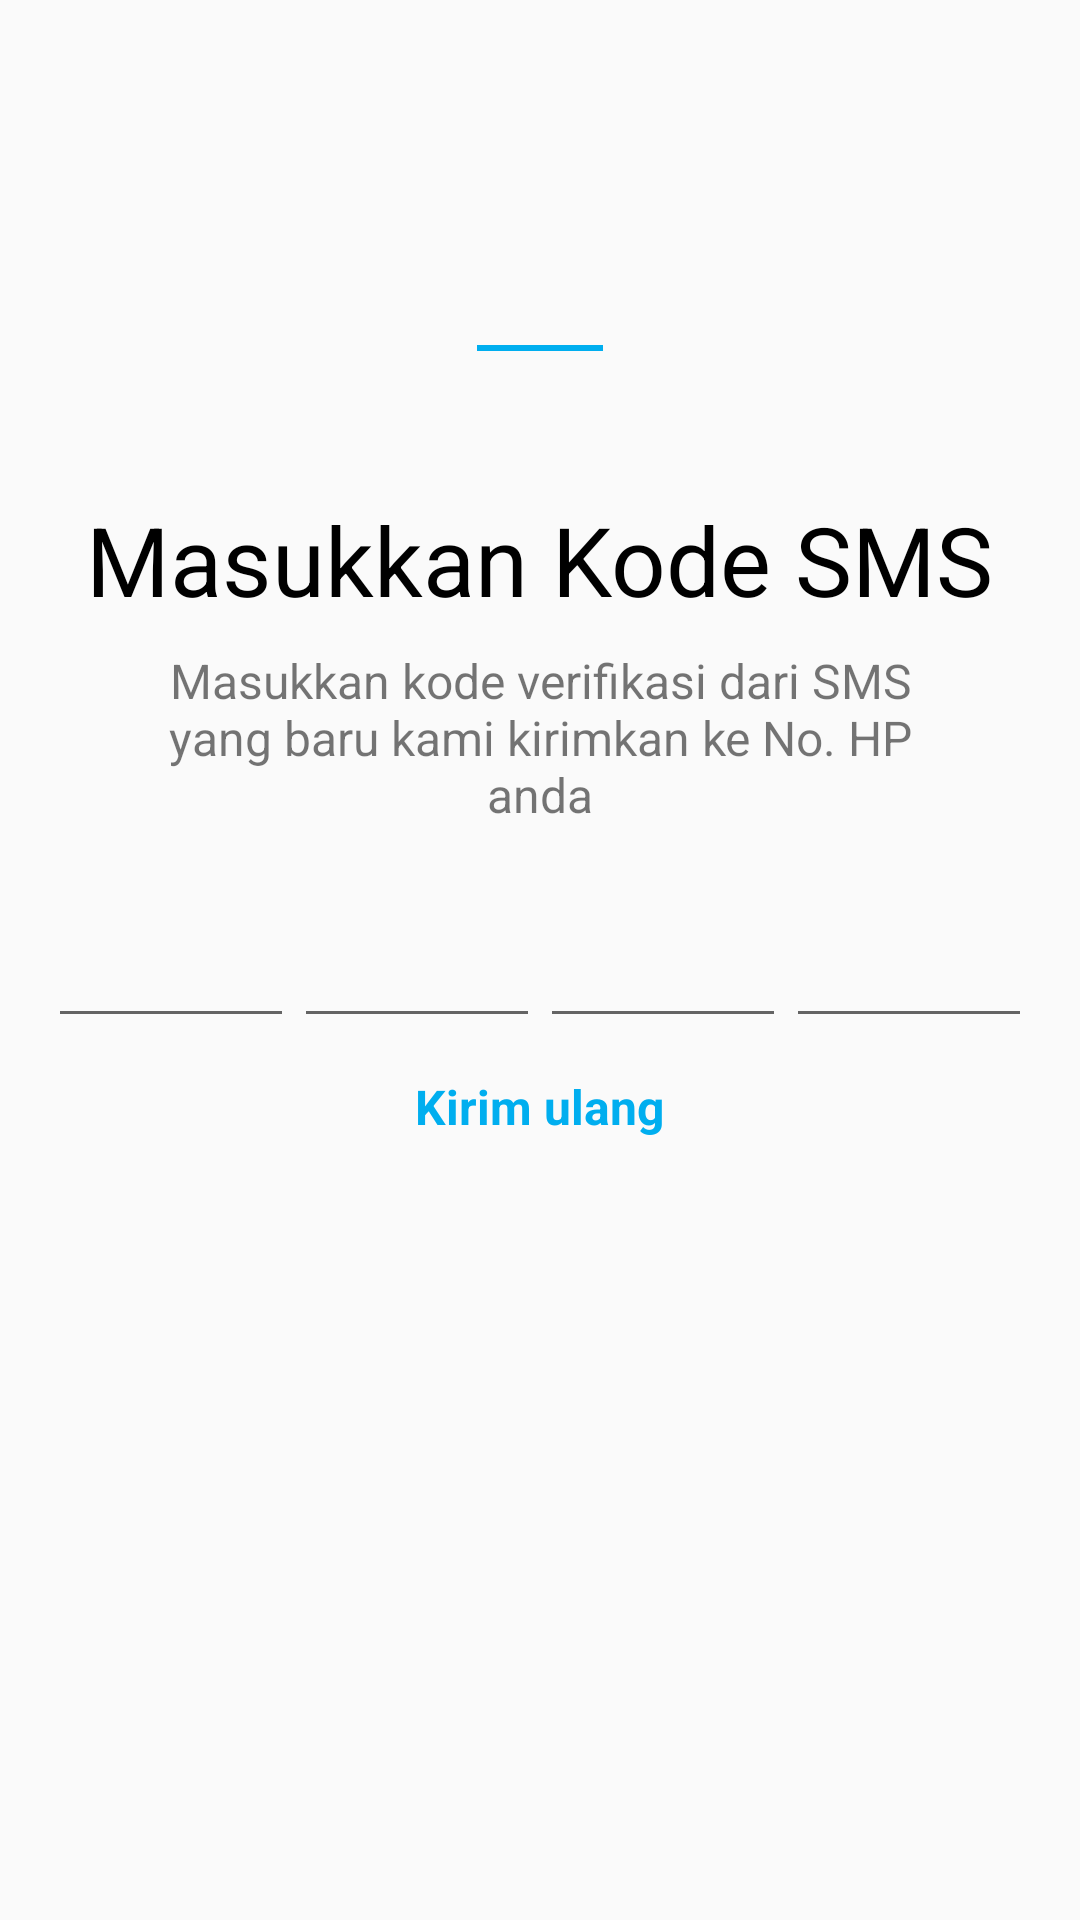

Produce the Android XML layout that renders to this screen, including the resource entries it uses.
<!-- AndroidManifest.xml: application theme AppTheme -->
<!-- res/layout/fragment_code_ver.xml -->
<?xml version="1.0" encoding="utf-8"?>
<ScrollView xmlns:android="http://schemas.android.com/apk/res/android"
    xmlns:app="http://schemas.android.com/apk/res-auto"
    xmlns:tools="http://schemas.android.com/tools"
    android:layout_width="match_parent"
    android:layout_height="match_parent"
    android:scrollbars="vertical"
    app:layout_behavior="@string/appbar_scrolling_view_behavior"
    tools:ignore="MissingPrefix">

    <LinearLayout
        android:layout_width="match_parent"
        android:layout_height="wrap_content"
        android:gravity="center_horizontal"
        android:padding="16dp"
        android:orientation="vertical">

        <TextView
            android:id="@+id/headline"
            android:layout_width="wrap_content"
            android:layout_height="wrap_content"
            android:layout_marginTop="48dp"
            android:textAllCaps="true"
            android:textColor="@color/black"
            android:textSize="32sp"
            fontPath="fonts/Montserrat-Bold.ttf" />

        <View
            android:layout_width="42dp"
            android:layout_height="2dp"
            android:layout_marginTop="8dp"
            android:background="@color/colorPrimary" />

        <ImageView
            android:layout_width="wrap_content"
            android:layout_height="wrap_content"
            android:layout_marginTop="24dp"
            android:src="@drawable/step2" />

        <TextView
            android:layout_width="wrap_content"
            android:layout_height="wrap_content"
            android:layout_marginTop="24dp"
            android:text="Masukkan Kode SMS"
            android:textColor="@color/black"
            android:textSize="32sp" />

        <TextView
            android:layout_width="wrap_content"
            android:layout_height="wrap_content"
            android:layout_marginLeft="24dp"
            android:layout_marginTop="8dp"
            android:layout_marginRight="24dp"
            android:text="@string/code_ver_info"
            android:textAlignment="center"
            android:textSize="16sp" />

        <LinearLayout
            android:layout_width="match_parent"
            android:layout_height="wrap_content"
            android:layout_marginTop="16dp"
            android:gravity="center_horizontal"
            android:orientation="horizontal">

            <EditText
                android:id="@+id/code_field_1"
                android:layout_width="0dp"
                android:layout_height="wrap_content"
                android:layout_weight="1"
                android:gravity="center"
                android:imeOptions="actionNext"
                android:inputType="number"
                android:maxLength="1"
                android:textColor="@color/black"
                android:textSize="28sp" />

            <EditText
                android:id="@+id/code_field_2"
                android:layout_width="0dp"
                android:layout_height="wrap_content"
                android:layout_weight="1"
                android:gravity="center"
                android:imeOptions="actionNext"
                android:inputType="number"
                android:maxLength="1"
                android:textColor="@color/black"
                android:textSize="28sp" />

            <EditText
                android:id="@+id/code_field_3"
                android:layout_width="0dp"
                android:layout_height="wrap_content"
                android:layout_weight="1"
                android:gravity="center"
                android:imeOptions="actionNext"
                android:inputType="number"
                android:maxLength="1"
                android:textColor="@color/black"
                android:textSize="28sp" />

            <EditText
                android:id="@+id/code_field_4"
                android:layout_width="0dp"
                android:layout_height="wrap_content"
                android:layout_weight="1"
                android:gravity="center"
                android:imeOptions="actionDone"
                android:inputType="number"
                android:maxLength="1"
                android:textColor="@color/black"
                android:textSize="28sp" />

        </LinearLayout>

        <TextView
            android:id="@+id/timer_label"
            android:layout_width="wrap_content"
            android:layout_height="wrap_content"
            android:layout_marginTop="12dp"
            android:textAlignment="center"
            android:textColor="@color/colorPrimary"
            android:textSize="16sp"
            android:visibility="gone" />

        <TextView
            android:id="@+id/resend_label"
            android:layout_width="wrap_content"
            android:layout_height="wrap_content"
            android:layout_marginTop="12dp"
            android:gravity="center_horizontal"
            android:text="Kirim ulang"
            android:textAlignment="center"
            android:textColor="@color/colorPrimary"
            android:textSize="16sp"
            android:textStyle="bold" />

    </LinearLayout>

</ScrollView>
<!-- resources referenced by this layout -->
<resources>
  <color name="black">#000000</color>
  <color name="colorPrimary">#00AEEF</color>
  <string name="code_ver_info">Masukkan kode verifikasi dari SMS yang baru kami kirimkan ke No. HP anda</string>
  <style name="AppTheme" parent="Theme.AppCompat.Light.DarkActionBar">
          
          <item name="colorPrimary">@color/colorPrimary</item>
          <item name="colorPrimaryDark">@color/colorPrimaryDark</item>
          <item name="colorAccent">@color/colorAccent</item>
  
          <item name="windowActionBar">false</item>
          <item name="windowNoTitle">true</item>
      </style>
  <color name="colorPrimaryDark">#2792C0</color>
  <color name="colorAccent">#00AEEF</color>
</resources>
